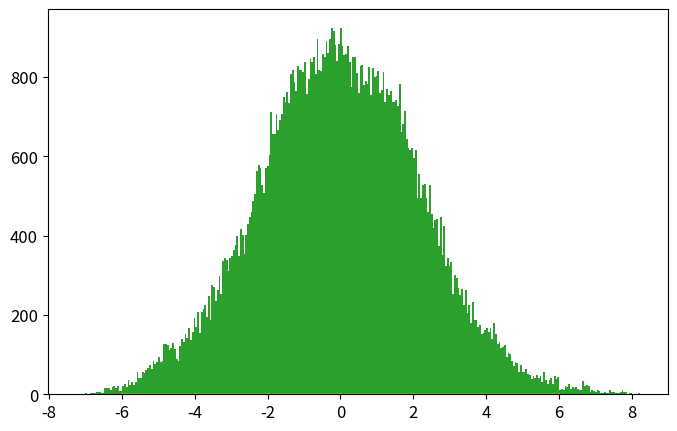

Python code for this plot: (Note: this script raises an exception after producing the figure.)
# -*- coding: utf-8 -*-
from __future__ import division
import numpy as np
import matplotlib.pyplot as plt
from time import time

def psi_0_1(x_limit = 5, N_points_x = 101):  #creates first two energy eigenfunctions
    delta = x_limit/(N_points_x-1)
    grid_x = [i*delta for i in range(-int((N_points_x-1)/2),int((N_points_x-1)/2 + 1))]
    psi = {}
    for x in grid_x:
        psi[x] = [np.exp(-x**2/2.) * np.pi**(-0.25)]
        psi[x].append(2**0.5 * x * psi[x][0])
    return psi, grid_x

def add_energy_level(psi):            #adds new energy eigenfunction to psi
    n = len(psi[0.0])
    for x in psi.keys():
        psi[x].append((2./n)**0.5 * x * psi[x][n-1] - 
                            ((n-1)/n)**0.5 * psi[x][n-2])
    return psi

def add_x_value(psi,x):  #adds new x value to psi
    psi[x] = [np.exp(-x**2/2.) * np.pi**(-0.25)]
    psi[x].append(2**0.5 * x * psi[x][0])
    n_max = len(psi[0.0])-1
    for n in range(2,n_max+1):
                psi[x].append((2./n)**0.5 * x * psi[x][n-1] - 
                                    ((n-1)/n)**0.5 * psi[x][n-2])
    return psi

def canonical_ensemble_prob(delta_E,beta):     #canonical ensemble probability factor in metropolis algorithm
    return np.exp(-beta * delta_E)

def metropolis_finite_temp(x0=0.0, delta_x=0.5, N=int(1e3), prob_sampling=[psi_0_1()[0],canonical_ensemble_prob], beta=5):
    x_hist = [ x0 ]       #histogram for positions
    n_hist = [ 0 ]        #histogram for energy levels
    prob_sampling = [prob_sampling[0].copy(),prob_sampling[1]]
    for k in range(N):
        ##### Spatial monte carlo P(x -> x') #####
        x_new = x_hist[-1] + np.random.uniform(-delta_x,delta_x)
        try:   #check if position x_new is part of the wavefunction dictionary (psi)
            prob_sampling[0][x_new][0]
        except:
            prob_sampling[0] = add_x_value(prob_sampling[0],x_new)
        acceptance_prob_1 = ( prob_sampling[0][x_new][n_hist[-1]] / prob_sampling[0][x_hist[-1]][n_hist[-1]] )**2
        if np.random.uniform() < min(1,acceptance_prob_1):
            x_hist.append(x_new)
        else:
            x_hist.append(x_hist[-1])
        ##### Energy level monte carlo P(n -> n') #####
        n_new = n_hist[-1] + np.random.choice([1,-1])   #propose new n
        if n_new < 0: #check if n_new is negative
            n_hist.append(n_hist[-1])
        else:
            current_n_max = len(prob_sampling[0][0])-1    #current maximum energy level in wavefunction
            if n_new > current_n_max:  #check if n_new is greater than maximum energy level in wavefunction, if true, add new energy level. 
                prob_sampling[0] = add_energy_level(prob_sampling[0])
            ##### Monte Carlo section:
            acceptance_prob_2 = ( prob_sampling[0][x_hist[-1]][n_new] / prob_sampling[0][x_hist[-1]][n_hist[-1]] )**2 * \
                                prob_sampling[1]( n_new-n_hist[-1],  beta)
            if np.random.uniform() < min(1,acceptance_prob_2):
                n_hist.append(n_new)
            else:
                n_hist.append(n_hist[-1])
    return x_hist, n_hist, prob_sampling[0]

def CHO_canonical_ensemble(x,beta,plot=False,save=True,show=False):
    if plot==True:
        x = np.linspace(-3,3,201)
        plt.figure()
        for beta0 in list(beta):
            pdf = (beta0/(2.*np.pi))**0.5 * np.exp(-x**2*beta0 / 2.)
            plt.plot(x,pdf,label=u'$\\beta = %.1f$'%beta0)
        plt.xlim(-3,3)
        plt.xlabel('$x$')
        plt.ylabel('$\pi^{(C)}(x;\\beta)$')
        plt.legend(loc='best')
        if save==True:
            plt.savefig('CHO_finite_temp_several_beta.eps')
        if show==True:
            plt.show()
        plt.close()
        return 0 
    else:
        return (beta/(2.*np.pi))**0.5 * np.exp(-x**2*beta / 2.)

def QHO_canonical_ensemble(x,beta):
    return (np.tanh(beta/2.)/np.pi)**0.5 * np.exp(- x**2 * np.tanh(beta/2.))

def run_metropolis(psi_0_1 = psi_0_1, x_limit = 5., N_points_x = 51,
                    x0 = 0.0, delta_x = 0.5, N_metropolis = int(1e5), beta = 5., canonical_ensemble_prob = canonical_ensemble_prob,
                    showplot = True, savefig = False, legend_loc = 'best', x_plot_0 = 6):
    """
    Uso:    Corre algoritmo Metrópolis para el oscilador armónico cuántico en un baño térmico. 
            Grafica el histograma de posiciones obtenido contrastándolo con los resultados 
            teóricos cuántico y clásico. Grafica histograma de niveles de energía visitados por
            el algoritmo.

    Recibe:
        psi_0_1: función    -> función que inicializa las autofunciones del hamiltoniano.
        x_limit: float      -> las autofunciones se inicializan en intervalo (-x_limit,x_limit).
        N_points_x: int     -> la rejilla para inicializar autofunciones tiene 51 puntos.
        x0: float           -> valor de x con el que el algoritmo inicia el muestreo.
        delta_x: float      -> tamaño máximo del paso en cada iteración de "camino aleatorio".
        N_metropolis: int   -> número de iteraciones para algoritmo metrópolis.
        beta: float         -> inverso de temperatura del baño térmico en unidades reducidas.
        canonical_ensemble_prob: función   -> función que genera factor de Boltzmann exp(-B*deltaE).
        showplot: bool                     -> escoge si muestra o no la gráfica
        savefig: [bool,'name of fig']      -> escoge si guarda o no la figura y el nombre del archivo.
        legend_loc: 'position'             -> posición de la legenda para la figura
        x_plot_0: float                    -> dominio de la gráfica en x será (-x_plot,x_plot)
    
    Devuelve:   
        x_hist: list        ->  Lista con valores de x (posiciones)  obtenidos mediante cadena de Markov. 
        n_hist: list        ->  Lista con valores de n (niveles de energía) obtenidos mediante cadena de Markov.
        psi_final: dict     ->  Diccionario con autofunciones de energía \psi_{n}(x) = psi[x][n] 
                                    para valores de x y n en x_hist y n_hist.
    """
    # Inicializa autofunciones de energía en diccionario psi generado por función psi_0_1()
    psi, grid_x = psi_0_1(x_limit,N_points_x)   
    
    # Se almacenan probabilidades en una lista:     la amplitud de probabilidad psi de las autofunciones
    #                                               y el factor de Boltzmann del ensamble canónico
    prob_sampling = [psi, canonical_ensemble_prob]

    ###### Call metropolis algorithm
    t_0 = time()
    x_hist, n_hist, psi_final = metropolis_finite_temp(x0=x0, delta_x=delta_x,N=N_metropolis, 
                                                        prob_sampling=prob_sampling, beta=beta)
    t_1 = time()
    print('Metropolis algorithm (beta = %.2f): %.3f seconds for %.0E iterations'%(beta,t_1-t_0,N_metropolis))

    x_plot = np.linspace(-x_plot_0,x_plot_0,200)

    plt.rcParams.update({'font.size':12})
    plt.figure(figsize=(8,5))
    plt.plot(x_plot,CHO_canonical_ensemble(x_plot,beta),
                label=u'$\pi^{(C)}(x;\\beta)$')
    plt.plot(x_plot,QHO_canonical_ensemble(x_plot,beta),
                label=u'$\pi^{(Q)}(x;\\beta)$')
    plt.hist(x_hist,bins=int(N_metropolis**0.5),normed=True,
                label='Histograma Metrópolis\ncon %.0E iteraciones'%(N_metropolis))
    plt.xlim(-x_plot_0,x_plot_0)
    plt.xlabel(u'$x$')
    plt.ylabel(u'$\pi(x;\\beta)$')
    plt.legend(loc=legend_loc, title=u'$\\beta=%.2f$'%beta)
    if savefig==True:
        plt.savefig('plot_QHO_finite_temp_beta_%d_%d.eps'%(beta,(beta-int(beta))*100))
    if showplot==True:
        plt.show()
    plt.close()

    plt.plot()
    plt.hist(n_hist,normed=True,bins=np.arange(len(psi_final[0])+1)-0.5,label='Histograma de niveles\nde energía')
    plt.xlabel(u'$n$')
    plt.ylabel(u'$\pi(n;\\beta)$')
    plt.legend(loc='best', title=u'$\\beta=%.2f$'%beta)
    if savefig==True:
        plt.savefig('plot_QHO_n_hist_beta_%d_%d.eps'%(beta,(beta-int(beta))*100))
    if showplot==True:
        plt.show()
    plt.close()

    return x_hist, n_hist, psi_final

beta_array = [0.2, 1, 5, 60]
legend_loc =['lower center', 'lower right', 'best', 'best']
for i,beta in enumerate(beta_array):
    run_metropolis(beta=beta,showplot=False,savefig=True)

x_limit = 5.
N_points_x = 51    # small odd number!!!

x0 = 0.0
delta_x = 0.5 
N_metropolis = int(1e5)


### Test
# plt.hist(metropolis_finite_temp()[0],normed=True)
# plt.plot()
# plt.show()

# for i, beta in enumerate(list(beta_array)):
#     run_metropolis()

# beta = [5,20,60,100]
# CHO_canonical_ensemble(0,beta,plot=True,save=True)





###### Check if all functions are working properly
# for i in range(5):
#     psi = add_energy_level(psi)             #Check if add_energy_level() is working properly
#     grid_x.append(grid_x[-1] + x_limit/(N_points_x-1))       
#     psi = add_x_value(psi,grid_x[-1])       #Check if add_x_value() is working properly

# plt.rcParams.update({'font.size':12})
# plt.figure(figsize=(8,5))
# n_max = len(psi[0])-1
# if n_max <= 12:
#     True
# else:
#     n_max = 5
# for n in range(n_max+1):
#     psi_x_n = np.array([psi[x][n] for x in grid_x])
#     plt.plot(grid_x, psi_x_n,label = u'$n = %d$'%n)
# plt.xlabel(u'$x$')
# plt.ylabel(u'QHO autofunciones de energía: $\psi_n(x)$')
# plt.legend()
# plt.show()
# plt.close()
